Run: headless pygame with SDL's dummy video driver; simulated clock (each Clock.tick advances the game by its frame time, no real sleeping); random seed 0; keys injected as events and as key.get_pressed() state; no mouse input.
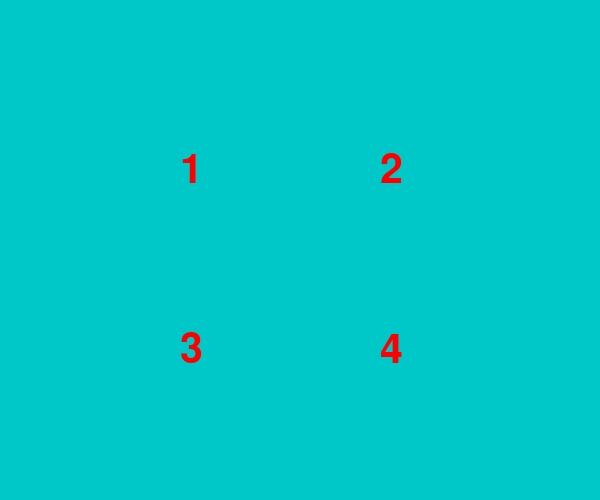
Frame 1 of 4 · flips 1–60 · no input
Frame 2 of 4 · flips 61–180 · tapped SPACE, RETURN · held RIGHT (→), D · screen unchanged from frame 1, image omitted
Frame 3 of 4 · flips 181–300 · held DOWN (↓), S · screen unchanged from frame 2, image omitted
Frame 4 of 4 · flips 301–420 · held LEFT (←), A, UP (↑), W · screen unchanged from frame 3, image omitted

The pygame program that drew these frames:

# !/usr/bin/env python
# -*-coding:utf-8 -*-
# @Project : 工程4
# @File    : pie游戏字典版.py
# @Time    : 2022/10/26 10:58
# @Author  : 魏老师
# @Version : python3.10.8
# @IDE     : PyCharm
# @Origin  :
# @Description: $END$
import math
import sys

import pygame
from pygame.locals import *

pygame.init()
screen = pygame.display.set_mode((600, 500))
pygame.display.set_caption("pie game")
myfont = pygame.font.Font(None, 60)

color = 200, 80, 60
width = 4
x = 300
y = 250
radius = 200  # 半径
position = x - radius, y - radius, radius * 2, radius * 2

piece = [True, False, False, False, False]

num_positions = [None, lambda x, y: (x - radius / 2 - 20, y - radius / 2),
                 lambda x, y: (x + radius / 2 - 20, y - radius / 2),
                 lambda x, y: (x - radius / 2 - 20, y + radius / 2 - 20),
                 lambda x, y: (x + radius / 2 - 20, y + radius / 2 - 20)
                 ]


def draw_num(nums):
    # draw four numbers
    textImg = myfont.render(str(nums), True, color)
    new_position = num_positions[nums](x, y)
    screen.blit(textImg, new_position)


piece_positions = [None, lambda x, y: (90, y - radius, x - radius),
                   lambda x, y: (0, y - radius, x + radius),
                   lambda x, y: (180, y + radius, x - radius),
                   lambda x, y: (270, y + radius, x + radius)
                   ]


def draw_piece(num):
    start, line1_param, line2_param = piece_positions[num](x, y)

    start_angle = math.radians(start)  # 90度转弧度
    end_angle = math.radians(start + 90)
    pygame.draw.arc(screen, color, position, start_angle, end_angle, width)

    pygame.draw.line(screen, color, (x, y), (x, line1_param), width)
    pygame.draw.line(screen, color, (line2_param, y), (x, y))


button_list = [None, pygame.K_1, pygame.K_2, pygame.K_3, pygame.K_4]
while True:
    for event in pygame.event.get():
        if event.type == QUIT:
            sys.exit()
        elif event.type == KEYUP:
            if event.key == pygame.K_ESCAPE:
                sys.exit()
            else:
                for idx in range(1, len(button_list)):
                    if event.key == button_list[idx]:
                        if not piece[idx]:
                            piece[idx] = True
                        elif piece[idx]:
                            piece[idx] = False

    # clear the screen
    screen.fill((0, 200, 200))

    for idx in range(1, len(piece)):
        # draw four numbers
        draw_num(idx)
        # draw piece
        if piece[idx]:
            draw_piece(idx)

    # is finished??
    # if piece[1] and piece[2] and piece[3] and piece[4]:
    if all(piece):
        color = 0, 255, 0
    else:
        color = 255, 0, 0

    pygame.display.update()
